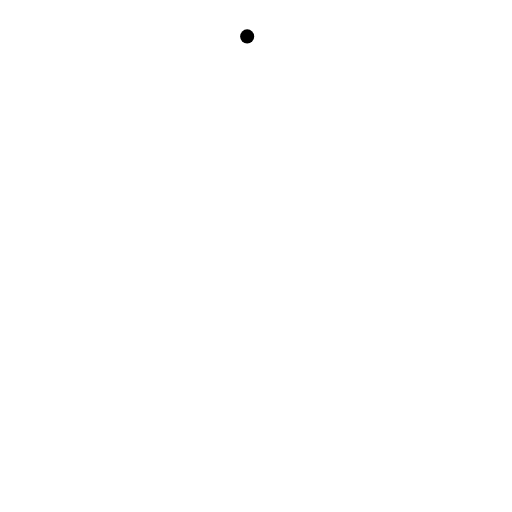
t = 0.00 s
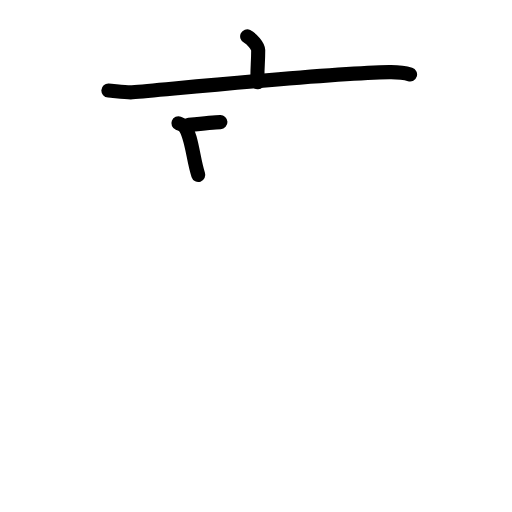
t = 3.08 s
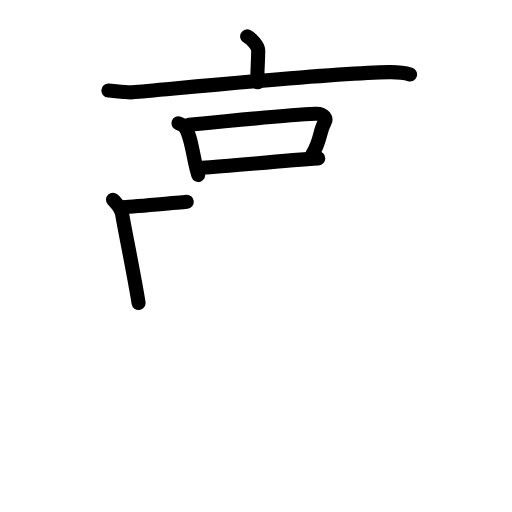
t = 6.06 s
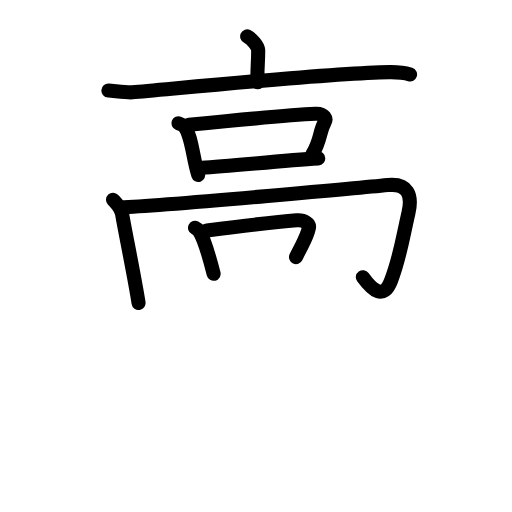
t = 8.92 s
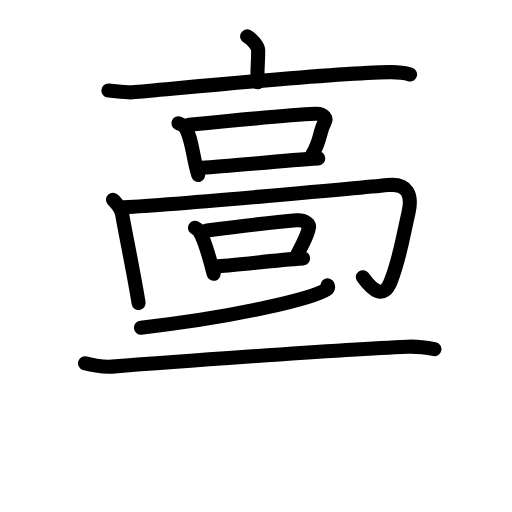
t = 11.92 s
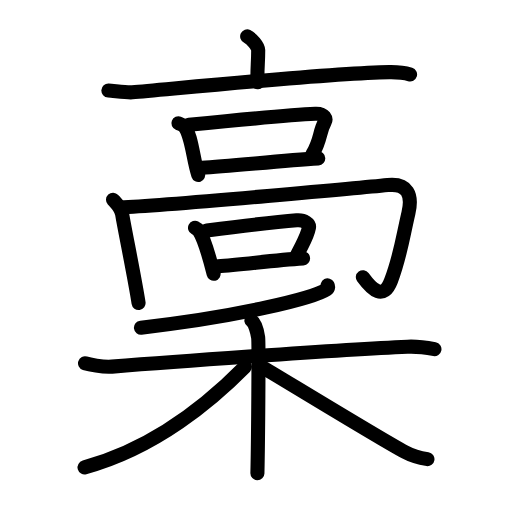
t = 15.00 s

The animated SVG that drew these frames (rendered in a browser with its animation timeline set to each time). Animation: 47 SMIL elements (animate=47); one cycle of 15.00 s.

<?xml version="1.0" encoding="UTF-8"?>
<!--
AniKanjiVG is licensed by CC-BY-SA Paul C. Sommerhoff (https://bitbucket.org/sommerhoff/anikanjivg).
AniKanjiVG uses KanjiVG which is licensed by CC-BY-SA Ulrich Apel (http://kanjivg.tagaini.net).
See also http://creativecommons.org/licenses/by-sa/3.0/
-->
<svg xmlns:kvg='http://kanjivg.tagaini.net' xmlns='http://www.w3.org/2000/svg' width='109' height='109' viewBox='0 0 109 109' style='fill:none;stroke:#000000;stroke-width:3;stroke-linecap:round;stroke-linejoin:round;' id="kvg:kanji_07a3e"><g id="kvg:07a3e" kvg:element="稾"><g id="kvg:07a3e-g1" kvg:element="高" kvg:position="top"><g id="kvg:07a3e-g2" kvg:position="top"><g id="kvg:07a3e-g3" kvg:element="亠"><path id="kvg:07a3e-s1" kvg:type="㇑a" d="M52.62,7.75c0.89,0.43,2.35,2.07,2.35,2.92c0,3.12-0.28,4.21-0.12,6.85"><animate attributeName="d" begin="0.0s" dur="0.5s" from="M52.62,7.75C52.62,7.75,52.62,7.75,52.62,7.75" to="M52.62,7.75c0.89,0.43,2.35,2.07,2.35,2.92" />
<animate attributeName="d" begin="0.5s" dur="0.5s" from="M52.62,7.75c0.89,0.43,2.35,2.07,2.35,2.92c0,0,0,0,0,0,0" to="M52.62,7.75c0.89,0.43,2.35,2.07,2.35,2.92c0,3.12-0.28,4.21-0.12,6.85" />
</path>
<path id="kvg:07a3e-s2" kvg:type="㇐" d="M23.07,19.28c1.2,0.07,3.93,0.48,5.09,0.38c9.4-0.8,41.93-4.1,54.69-4.31c1.97-0.03,2.98,0.03,4.45,0.49"><animate attributeName="d" begin="1.0s" dur="0.3333333333333333s" from="M23.07,19.28C23.07,19.28,23.07,19.28,23.07,19.28" to="M23.07,19.28c1.2,0.07,3.93,0.48,5.09,0.38" />
<animate attributeName="d" begin="1.3333333333333333s" dur="0.3333333333333333s" from="M23.07,19.28c1.2,0.07,3.93,0.48,5.09,0.38c0,0,0,0,0,0,0" to="M23.07,19.28c1.2,0.07,3.93,0.48,5.09,0.38c9.4-0.8,41.93-4.1,54.69-4.31" />
<animate attributeName="d" begin="1.6666666666666665s" dur="0.3333333333333333s" from="M23.07,19.28c1.2,0.07,3.93,0.48,5.09,0.38c9.4-0.8,41.93-4.1,54.69-4.31c0,0,0,0,0,0,0" to="M23.07,19.28c1.2,0.07,3.93,0.48,5.09,0.38c9.4-0.8,41.93-4.1,54.69-4.31c1.97-0.03,2.98,0.03,4.45,0.49" />
<animate attributeName="d" begin="0s" dur="1.0s" from="M-100,-100" to="M-100,-100" />
</path>
</g>
<g id="kvg:07a3e-g4" kvg:element="口"><path id="kvg:07a3e-s3" kvg:type="㇑" d="M37.98,26.25c0.48,0.19,0.98,0.35,1.19,0.58c1.67,1.88,1.9,7.05,3.04,10.42"><animate attributeName="d" begin="2.0s" dur="0.5s" from="M37.98,26.25C37.98,26.25,37.98,26.25,37.98,26.25" to="M37.98,26.25c0.48,0.19,0.98,0.35,1.19,0.58" />
<animate attributeName="d" begin="2.5s" dur="0.5s" from="M37.98,26.25c0.48,0.19,0.98,0.35,1.19,0.58c0,0,0,0,0,0,0" to="M37.98,26.25c0.48,0.19,0.98,0.35,1.19,0.58c1.67,1.88,1.9,7.05,3.04,10.42" />
<animate attributeName="d" begin="0s" dur="2.0s" from="M-100,-100" to="M-100,-100" />
</path>
<path id="kvg:07a3e-s4" kvg:type="㇕b" d="M40.23,26.58c9.96-1,21.19-2.11,26.89-2.36c2.08-0.09,2.34,1.15,2.04,1.69c-1.24,2.24-0.78,3.75-2.62,6.86"><animate attributeName="d" begin="3.0s" dur="0.3333333333333333s" from="M40.23,26.58C40.23,26.58,40.23,26.58,40.23,26.58" to="M40.23,26.58c9.96-1,21.19-2.11,26.89-2.36" />
<animate attributeName="d" begin="3.3333333333333335s" dur="0.3333333333333333s" from="M40.23,26.58c9.96-1,21.19-2.11,26.89-2.36c0,0,0,0,0,0,0" to="M40.23,26.58c9.96-1,21.19-2.11,26.89-2.36c2.08-0.09,2.34,1.15,2.04,1.69" />
<animate attributeName="d" begin="3.6666666666666665s" dur="0.3333333333333333s" from="M40.23,26.58c9.96-1,21.19-2.11,26.89-2.36c2.08-0.09,2.34,1.15,2.04,1.69c0,0,0,0,0,0,0" to="M40.23,26.58c9.96-1,21.19-2.11,26.89-2.36c2.08-0.09,2.34,1.15,2.04,1.69c-1.24,2.24-0.78,3.75-2.62,6.86" />
<animate attributeName="d" begin="0s" dur="3.0s" from="M-100,-100" to="M-100,-100" />
</path>
<path id="kvg:07a3e-s5" kvg:type="㇐b" d="M43,35.7c5.66-0.31,16.98-1.51,24.75-1.99"><animate attributeName="d" begin="4.0s" dur="1.0s" from="M43,35.7C43,35.7,43,35.7,43,35.7" to="M43,35.7c5.66-0.31,16.98-1.51,24.75-1.99" />
<animate attributeName="d" begin="0s" dur="4.0s" from="M-100,-100" to="M-100,-100" />
</path>
</g>
</g>
<g id="kvg:07a3e-g5" kvg:position="bottom"><g id="kvg:07a3e-g6" kvg:element="冂"><path id="kvg:07a3e-s6" kvg:type="㇑" d="M24.06,42.51c0.71,0.77,1.71,1.69,1.94,3.08c0.53,3.23,2.76,14,3.5,18.92"><animate attributeName="d" begin="5.0s" dur="0.5s" from="M24.06,42.51C24.06,42.51,24.06,42.51,24.06,42.51" to="M24.06,42.51c0.71,0.77,1.71,1.69,1.94,3.08" />
<animate attributeName="d" begin="5.5s" dur="0.5s" from="M24.06,42.51c0.71,0.77,1.71,1.69,1.94,3.08c0,0,0,0,0,0,0" to="M24.06,42.51c0.71,0.77,1.71,1.69,1.94,3.08c0.53,3.23,2.76,14,3.5,18.92" />
<animate attributeName="d" begin="0s" dur="5.0s" from="M-100,-100" to="M-100,-100" />
</path>
<path id="kvg:07a3e-s7" kvg:type="㇆a" d="M25.65,44.14c9.34-0.29,55.18-4.56,56.9-4.74c4.25-0.43,5.31,2.07,4.4,5.96c-1.25,5.34-1.7,9.15-3.7,14.38c-1.62,4.25-4,2.02-6-0.73"><animate attributeName="d" begin="6.0s" dur="0.25s" from="M25.65,44.14C25.65,44.14,25.65,44.14,25.65,44.14" to="M25.65,44.14c9.34-0.29,55.18-4.56,56.9-4.74" />
<animate attributeName="d" begin="6.25s" dur="0.25s" from="M25.65,44.14c9.34-0.29,55.18-4.56,56.9-4.74c0,0,0,0,0,0,0" to="M25.65,44.14c9.34-0.29,55.18-4.56,56.9-4.74c4.25-0.43,5.31,2.07,4.4,5.96" />
<animate attributeName="d" begin="6.5s" dur="0.25s" from="M25.65,44.14c9.34-0.29,55.18-4.56,56.9-4.74c4.25-0.43,5.31,2.07,4.4,5.96c0,0,0,0,0,0,0" to="M25.65,44.14c9.34-0.29,55.18-4.56,56.9-4.74c4.25-0.43,5.31,2.07,4.4,5.96c-1.25,5.34-1.7,9.15-3.7,14.38" />
<animate attributeName="d" begin="6.75s" dur="0.25s" from="M25.65,44.14c9.34-0.29,55.18-4.56,56.9-4.74c4.25-0.43,5.31,2.07,4.4,5.96c-1.25,5.34-1.7,9.15-3.7,14.38c0,0,0,0,0,0,0" to="M25.65,44.14c9.34-0.29,55.18-4.56,56.9-4.74c4.25-0.43,5.31,2.07,4.4,5.96c-1.25,5.34-1.7,9.15-3.7,14.38c-1.62,4.25-4,2.02-6-0.73" />
<animate attributeName="d" begin="0s" dur="6.0s" from="M-100,-100" to="M-100,-100" />
</path>
</g>
<g id="kvg:07a3e-g7" kvg:element="口"><path id="kvg:07a3e-s8" kvg:type="㇑" d="M41.52,48.5c0.32,0.17,0.64,0.31,0.78,0.52c1.1,1.67,2.42,6.27,3.18,9.27"><animate attributeName="d" begin="7.0s" dur="0.5s" from="M41.52,48.5C41.52,48.5,41.52,48.5,41.52,48.5" to="M41.52,48.5c0.32,0.17,0.64,0.31,0.78,0.52" />
<animate attributeName="d" begin="7.5s" dur="0.5s" from="M41.52,48.5c0.32,0.17,0.64,0.31,0.78,0.52c0,0,0,0,0,0,0" to="M41.52,48.5c0.32,0.17,0.64,0.31,0.78,0.52c1.1,1.67,2.42,6.27,3.18,9.27" />
<animate attributeName="d" begin="0s" dur="7.0s" from="M-100,-100" to="M-100,-100" />
</path>
<path id="kvg:07a3e-s9" kvg:type="㇕b" d="M44.06,49.06c7.17-0.91,15.01-1.82,19.1-2.15c1.66-0.13,2.77,0.72,2.61,1.56c-0.4,2.1-1.43,3.44-2.75,6.26"><animate attributeName="d" begin="8.0s" dur="0.3333333333333333s" from="M44.06,49.06C44.06,49.06,44.06,49.06,44.06,49.06" to="M44.06,49.06c7.17-0.91,15.01-1.82,19.1-2.15" />
<animate attributeName="d" begin="8.333333333333334s" dur="0.3333333333333333s" from="M44.06,49.06c7.17-0.91,15.01-1.82,19.1-2.15c0,0,0,0,0,0,0" to="M44.06,49.06c7.17-0.91,15.01-1.82,19.1-2.15c1.66-0.13,2.77,0.72,2.61,1.56" />
<animate attributeName="d" begin="8.666666666666666s" dur="0.3333333333333333s" from="M44.06,49.06c7.17-0.91,15.01-1.82,19.1-2.15c1.66-0.13,2.77,0.72,2.61,1.56c0,0,0,0,0,0,0" to="M44.06,49.06c7.17-0.91,15.01-1.82,19.1-2.15c1.66-0.13,2.77,0.72,2.61,1.56c-0.4,2.1-1.43,3.44-2.75,6.26" />
<animate attributeName="d" begin="0s" dur="8.0s" from="M-100,-100" to="M-100,-100" />
</path>
<path id="kvg:07a3e-s10" kvg:type="㇐b" d="M46.41,56.67c4.83-0.27,11.48-1.25,18.11-1.67"><animate attributeName="d" begin="9.0s" dur="1.0s" from="M46.41,56.67C46.41,56.67,46.41,56.67,46.41,56.67" to="M46.41,56.67c4.83-0.27,11.48-1.25,18.11-1.67" />
<animate attributeName="d" begin="0s" dur="9.0s" from="M-100,-100" to="M-100,-100" />
</path>
</g>
</g>
</g>
<g id="kvg:07a3e-g8" kvg:element="禾" kvg:position="bottom" kvg:radical="tradit"><g id="kvg:07a3e-g9" kvg:element="丿" kvg:position="top"><path id="kvg:07a3e-s11" kvg:type="㇒" d="M69.75,60.75c0.11,0.21,0.23,0.55-0.22,0.85c-2.71,1.8-18.25,5.74-39.52,8.15"><animate attributeName="d" begin="10.0s" dur="0.5s" from="M69.75,60.75C69.75,60.75,69.75,60.75,69.75,60.75" to="M69.75,60.75c0.11,0.21,0.23,0.55-0.22,0.85" />
<animate attributeName="d" begin="10.5s" dur="0.5s" from="M69.75,60.75c0.11,0.21,0.23,0.55-0.22,0.85c0,0,0,0,0,0,0" to="M69.75,60.75c0.11,0.21,0.23,0.55-0.22,0.85c-2.71,1.8-18.25,5.74-39.52,8.15" />
<animate attributeName="d" begin="0s" dur="10.0s" from="M-100,-100" to="M-100,-100" />
</path>
</g>
<g id="kvg:07a3e-g10" kvg:element="木" kvg:position="bottom"><path id="kvg:07a3e-s12" kvg:type="㇐" d="M18.1,77.34c0.75,0.24,3.75,0.87,5.74,0.71c8.99-0.71,47.68-3.59,62.91-4.24c1.99-0.09,4.49,0.28,5.74,0.52"><animate attributeName="d" begin="11.0s" dur="0.3333333333333333s" from="M18.1,77.34C18.1,77.34,18.1,77.34,18.1,77.34" to="M18.1,77.34c0.75,0.24,3.75,0.87,5.74,0.71" />
<animate attributeName="d" begin="11.333333333333334s" dur="0.3333333333333333s" from="M18.1,77.34c0.75,0.24,3.75,0.87,5.74,0.71c0,0,0,0,0,0,0" to="M18.1,77.34c0.75,0.24,3.75,0.87,5.74,0.71c8.99-0.71,47.68-3.59,62.91-4.24" />
<animate attributeName="d" begin="11.666666666666666s" dur="0.3333333333333333s" from="M18.1,77.34c0.75,0.24,3.75,0.87,5.74,0.71c8.99-0.71,47.68-3.59,62.91-4.24c0,0,0,0,0,0,0" to="M18.1,77.34c0.75,0.24,3.75,0.87,5.74,0.71c8.99-0.71,47.68-3.59,62.91-4.24c1.99-0.09,4.49,0.28,5.74,0.52" />
<animate attributeName="d" begin="0s" dur="11.0s" from="M-100,-100" to="M-100,-100" />
</path>
<path id="kvg:07a3e-s13" kvg:type="㇑" d="M53.52,68.25c0.8,0.56,1.28,2.5,1.44,3.61c0.16,1.11,0,21.96-0.16,28.89"><animate attributeName="d" begin="12.0s" dur="0.5s" from="M53.52,68.25C53.52,68.25,53.52,68.25,53.52,68.25" to="M53.52,68.25c0.8,0.56,1.28,2.5,1.44,3.61" />
<animate attributeName="d" begin="12.5s" dur="0.5s" from="M53.52,68.25c0.8,0.56,1.28,2.5,1.44,3.61c0,0,0,0,0,0,0" to="M53.52,68.25c0.8,0.56,1.28,2.5,1.44,3.61c0.16,1.11,0,21.96-0.16,28.89" />
<animate attributeName="d" begin="0s" dur="12.0s" from="M-100,-100" to="M-100,-100" />
</path>
<path id="kvg:07a3e-s14" kvg:type="㇒" d="M52.15,78.09C45.23,85.11,33.19,95.37,18,99.5"><animate attributeName="d" begin="13.0s" dur="1.0s" from="M52.15,78.09C52.15,78.09,52.15,78.09,52.15,78.09" to="M52.15,78.09C45.23,85.11,33.19,95.37,18,99.5" />
<animate attributeName="d" begin="0s" dur="13.0s" from="M-100,-100" to="M-100,-100" />
</path>
<path id="kvg:07a3e-s15" kvg:type="㇏" d="M55.54,77.96c4.6,2.72,25.62,15.57,30.62,18.24c1.69,0.91,3.14,1.29,4.84,1.55"><animate attributeName="d" begin="14.0s" dur="0.5s" from="M55.54,77.96C55.54,77.96,55.54,77.96,55.54,77.96" to="M55.54,77.96c4.6,2.72,25.62,15.57,30.62,18.24" />
<animate attributeName="d" begin="14.5s" dur="0.5s" from="M55.54,77.96c4.6,2.72,25.62,15.57,30.62,18.24c0,0,0,0,0,0,0" to="M55.54,77.96c4.6,2.72,25.62,15.57,30.62,18.24c1.69,0.91,3.14,1.29,4.84,1.55" />
<animate attributeName="d" begin="0s" dur="14.0s" from="M-100,-100" to="M-100,-100" />
</path>
</g>
</g>
</g>
</svg>
